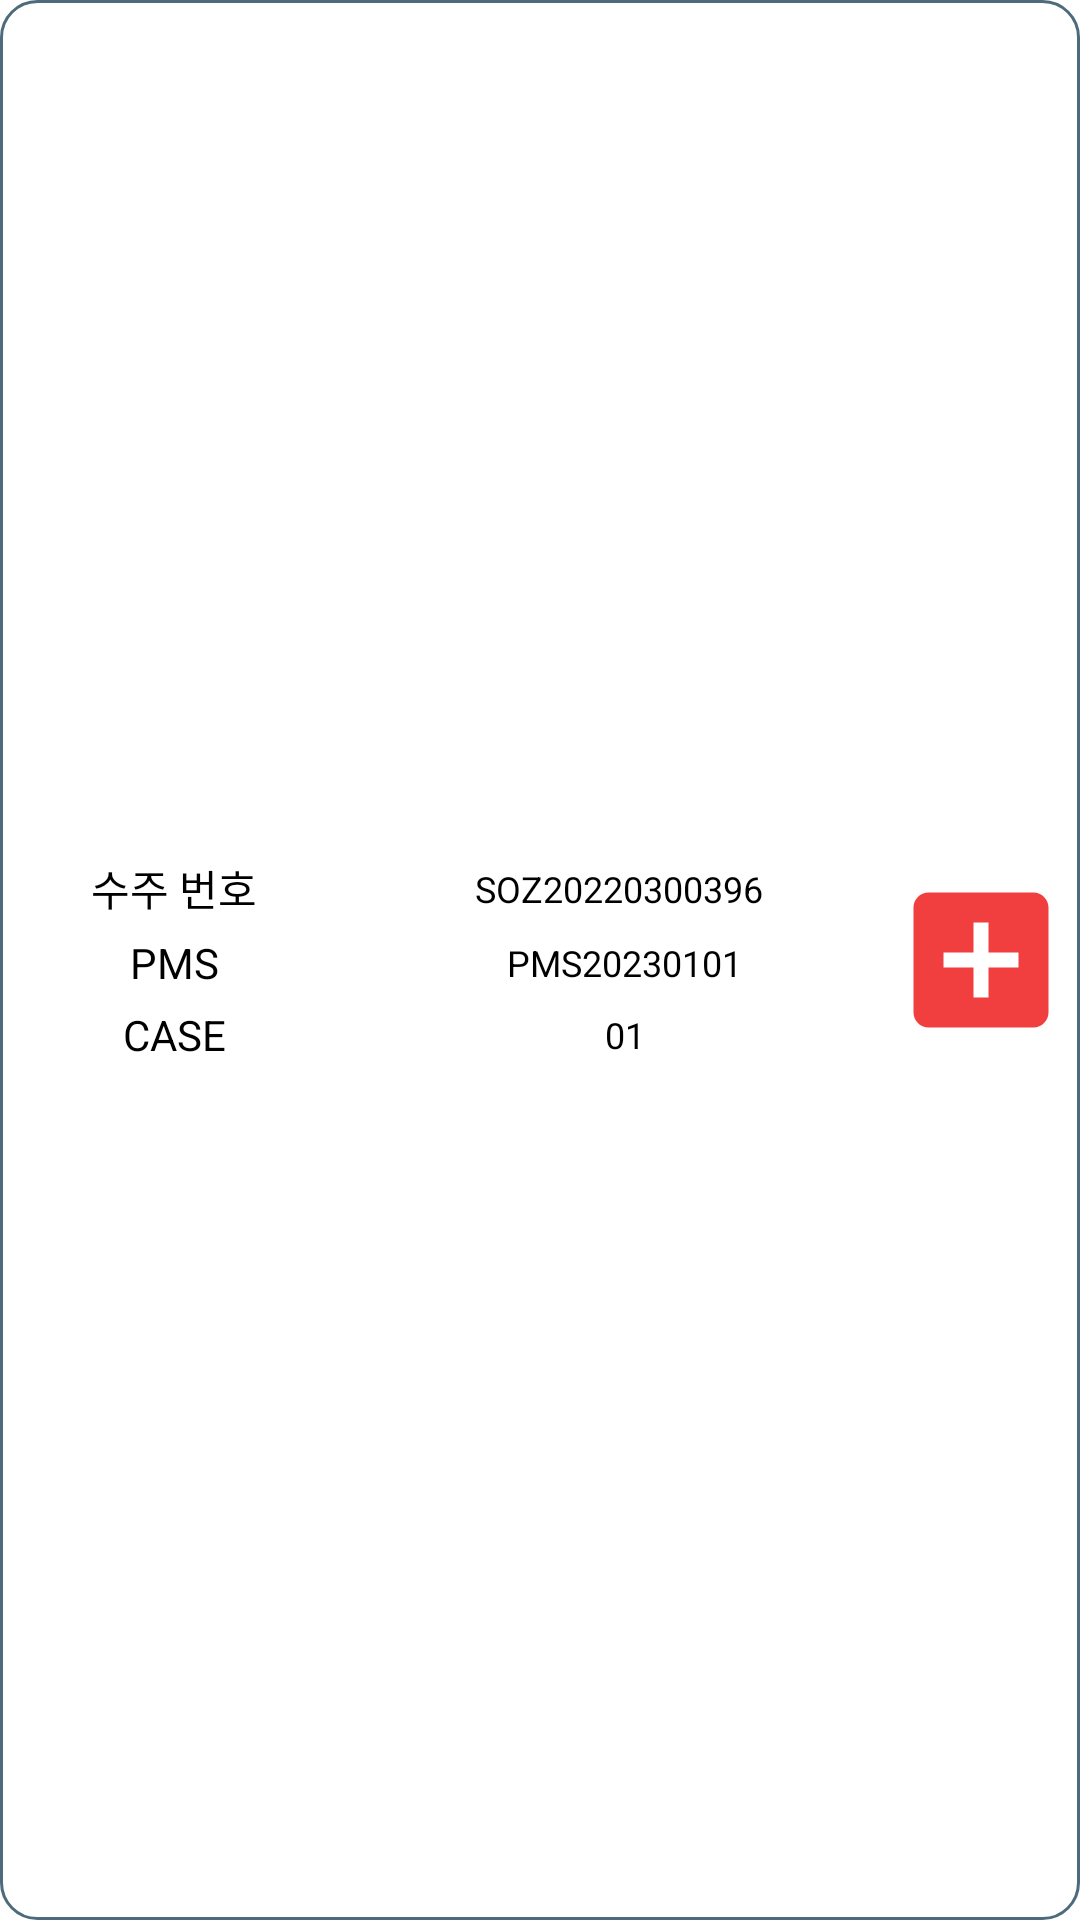

Layout XML and referenced resources for this Android screen:
<!-- AndroidManifest.xml: application theme Theme.VPHIPda -->
<!-- res/layout/rv_outprod_o_pdetail_list.xml -->
<?xml version="1.0" encoding="utf-8"?>
<layout
    xmlns:android="http://schemas.android.com/apk/res/android"
    xmlns:app="http://schemas.android.com/apk/res-auto"
    xmlns:tools="http://schemas.android.com/tools">

    <androidx.constraintlayout.widget.ConstraintLayout
        android:layout_width="match_parent"
        android:layout_height="wrap_content"
        android:layout_marginHorizontal="@dimen/box_list_ver_tx_margin"
        android:layout_marginVertical="5dp"
        android:background="@drawable/box_list_shape_round"
        android:clickable="true"
        android:focusable="true"
        >

        <androidx.constraintlayout.widget.ConstraintLayout
            android:layout_width="match_parent"
            android:layout_height="wrap_content"
            app:layout_constraintStart_toStartOf="parent"
            app:layout_constraintEnd_toEndOf="parent"
            app:layout_constraintTop_toTopOf="parent"
            app:layout_constraintBottom_toBottomOf="parent"
            app:layout_constraintHorizontal_bias="0.3"

            >

            <TextView
                android:id="@+id/Pdetail_no_so"
                android:layout_width="wrap_content"
                android:layout_height="wrap_content"
                android:text="수주 번호"
                android:textColor="@color/black"
                app:layout_constraintEnd_toEndOf="parent"
                app:layout_constraintHorizontal_bias="0.1"
                app:layout_constraintStart_toStartOf="parent"
                app:layout_constraintTop_toTopOf="parent"
                />

            <TextView
                android:id="@+id/Pdetail_dt_io"
                android:layout_width="wrap_content"
                android:layout_height="wrap_content"
                android:layout_marginVertical="@dimen/box_list_ver_tx_margin"
                android:text="PMS"
                android:textColor="@color/black"
                app:layout_constraintEnd_toEndOf="@+id/Pdetail_no_so"
                app:layout_constraintStart_toStartOf="@+id/Pdetail_no_so"
                app:layout_constraintTop_toBottomOf="@+id/Pdetail_no_so"
                />


            <TextView
                android:id="@+id/Pdetail_no_io"
                android:layout_width="wrap_content"
                android:layout_height="wrap_content"
                android:layout_marginVertical="@dimen/box_list_ver_tx_margin"
                android:text="CASE"
                android:textColor="@color/black"
                app:layout_constraintEnd_toEndOf="@id/Pdetail_dt_io"
                app:layout_constraintStart_toStartOf="@id/Pdetail_dt_io"
                app:layout_constraintTop_toBottomOf="@id/Pdetail_dt_io" />

            <TextView
                android:id="@+id/Pdetail_tx_no_so"
                android:layout_width="wrap_content"
                android:layout_height="wrap_content"
                android:text="SOZ20220300396"
                android:textColor="@color/black"
                android:textSize="12sp"
                app:layout_constraintBottom_toBottomOf="@+id/Pdetail_no_so"
                app:layout_constraintEnd_toEndOf="parent"
                app:layout_constraintHorizontal_bias="0.6"
                app:layout_constraintStart_toStartOf="parent"
                app:layout_constraintTop_toTopOf="@+id/Pdetail_no_so"
                />

            <TextView
                android:id="@+id/Pdetail_tx_p_pvlhcase"
                android:layout_width="wrap_content"
                android:layout_height="wrap_content"
                android:text="PMS20230101"
                android:textColor="@color/black"
                android:textSize="12sp"
                app:layout_constraintBottom_toBottomOf="@+id/Pdetail_dt_io"
                app:layout_constraintEnd_toEndOf="parent"
                app:layout_constraintHorizontal_bias="0.6"
                app:layout_constraintStart_toStartOf="parent"
                app:layout_constraintTop_toTopOf="@+id/Pdetail_dt_io"
                />

            <TextView
                android:id="@+id/Pdetail_tx_cd_lc"
                android:layout_width="wrap_content"
                android:layout_height="wrap_content"
                android:text="01"
                android:textColor="@color/black"
                android:maxLength="15"
                android:ellipsize="end"
                android:textSize="12sp"
                app:layout_constraintBottom_toBottomOf="@+id/Pdetail_no_io"
                app:layout_constraintEnd_toEndOf="@+id/Pdetail_tx_p_pvlhcase"
                app:layout_constraintStart_toStartOf="@+id/Pdetail_tx_p_pvlhcase"
                app:layout_constraintTop_toTopOf="@+id/Pdetail_no_io" />


        </androidx.constraintlayout.widget.ConstraintLayout>




        <androidx.constraintlayout.widget.ConstraintLayout
            android:layout_width="wrap_content"
            android:layout_height="match_parent"
            app:layout_constraintHorizontal_bias="0.99"
            app:layout_constraintEnd_toEndOf="parent"
            app:layout_constraintTop_toTopOf="parent"
            app:layout_constraintBottom_toBottomOf="parent"
            app:layout_constraintStart_toStartOf="parent"
            >

            <Button
                android:id="@+id/rv_outprod_o_add_btn"
                android:layout_width="60dp"
                android:layout_height="60dp"
                android:background="@drawable/ic_baseline_add_box_24"
                app:layout_constraintEnd_toEndOf="parent"
                app:layout_constraintStart_toStartOf="parent"
                app:layout_constraintTop_toTopOf="parent"
                app:layout_constraintBottom_toBottomOf="parent"
                />


        </androidx.constraintlayout.widget.ConstraintLayout>




    </androidx.constraintlayout.widget.ConstraintLayout>
</layout>
<!-- resources referenced by this layout -->
<resources>
  <color name="black">#FF000000</color>
  <dimen name="box_list_ver_tx_margin">5dp</dimen>
  <!-- drawable box_list_shape_round (drawable) -->
  <?xml version="1.0" encoding="utf-8"?>
  <shape xmlns:android="http://schemas.android.com/apk/res/android">
      <corners android:radius="12dp"/>
      <solid android:color="@color/white"/>
      <stroke android:width="1dp"
          android:color="@color/bg_main"
          />
  </shape>
  <!-- drawable ic_baseline_add_box_24 (drawable) -->
  <vector android:height="24dp" android:tint="#F13E3E"
      android:viewportHeight="24" android:viewportWidth="24"
      android:width="24dp" xmlns:android="http://schemas.android.com/apk/res/android">
      <path android:fillColor="@android:color/white" android:pathData="M19,3L5,3c-1.11,0 -2,0.9 -2,2v14c0,1.1 0.89,2 2,2h14c1.1,0 2,-0.9 2,-2L21,5c0,-1.1 -0.9,-2 -2,-2zM17,13h-4v4h-2v-4L7,13v-2h4L11,7h2v4h4v2z"/>
  </vector>
  <style name="Theme.VPHIPda" parent="Theme.MaterialComponents.DayNight.NoActionBar">
          
          <item name="colorPrimary">@color/bg_main</item>
          <item name="colorPrimaryVariant">#009688</item>
          <item name="colorOnPrimary">@color/white</item>
          
          <item name="colorSecondary">@color/teal_200</item>
          <item name="colorSecondaryVariant">@color/teal_700</item>
          <item name="colorOnSecondary">@color/black</item>
          
          <item name="android:statusBarColor">?attr/colorPrimaryVariant</item>
          
      </style>
  <color name="white">#FFFFFFFF</color>
  <color name="bg_main">#4e6b7b</color>
  <color name="teal_200">#FF03DAC5</color>
  <color name="teal_700">#FF018786</color>
</resources>
